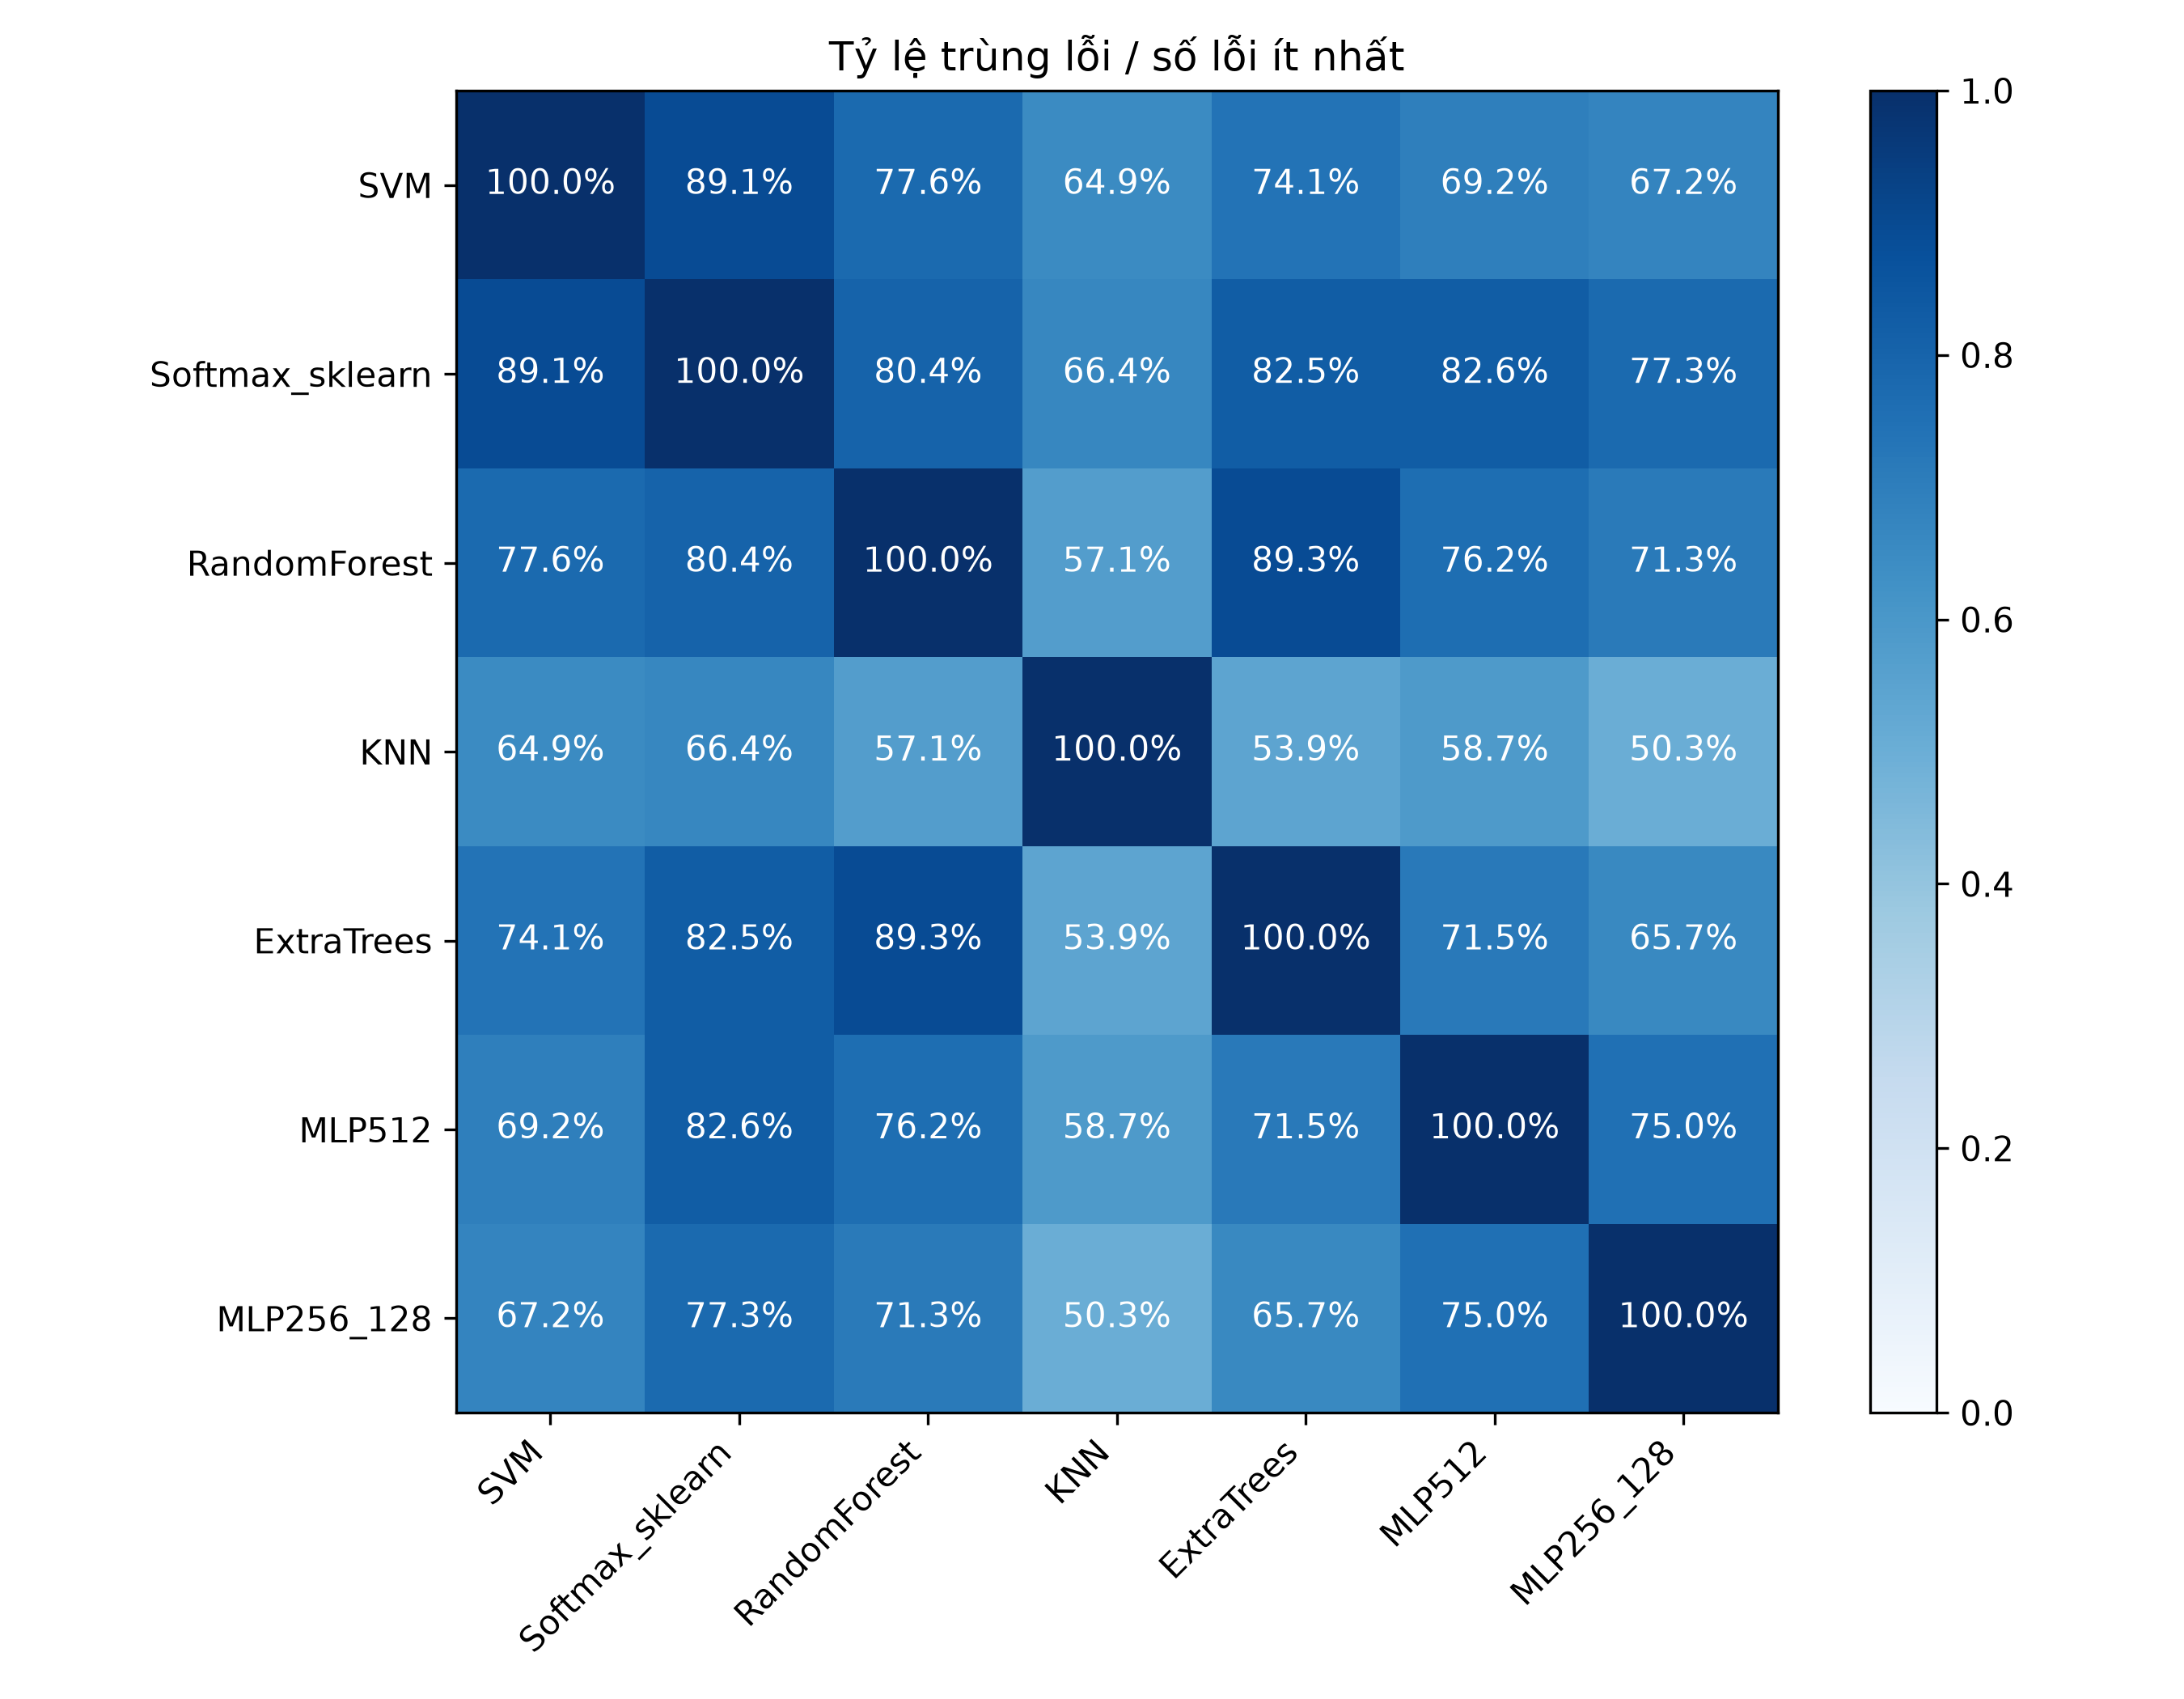

Data behind this chart, as committed beside it:
, SVM, Softmax_sklearn, RandomForest, KNN, ExtraTrees, MLP512, MLP256_128
SVM, 1.0, 0.8908, 0.7759, 0.6494, 0.7414, 0.6919, 0.6724
Softmax_sklearn, 0.8908, 1.0, 0.8036, 0.6643, 0.8247, 0.8256, 0.7735
RandomForest, 0.7759, 0.8036, 1.0, 0.5714, 0.8935, 0.7616, 0.7127
KNN, 0.6494, 0.6643, 0.5714, 1.0, 0.5393, 0.5872, 0.5028
ExtraTrees, 0.7414, 0.8247, 0.8935, 0.5393, 1.0, 0.7151, 0.6575
MLP512, 0.6919, 0.8256, 0.7616, 0.5872, 0.7151, 1.0, 0.75
MLP256_128, 0.6724, 0.7735, 0.7127, 0.5028, 0.6575, 0.75, 1.0
